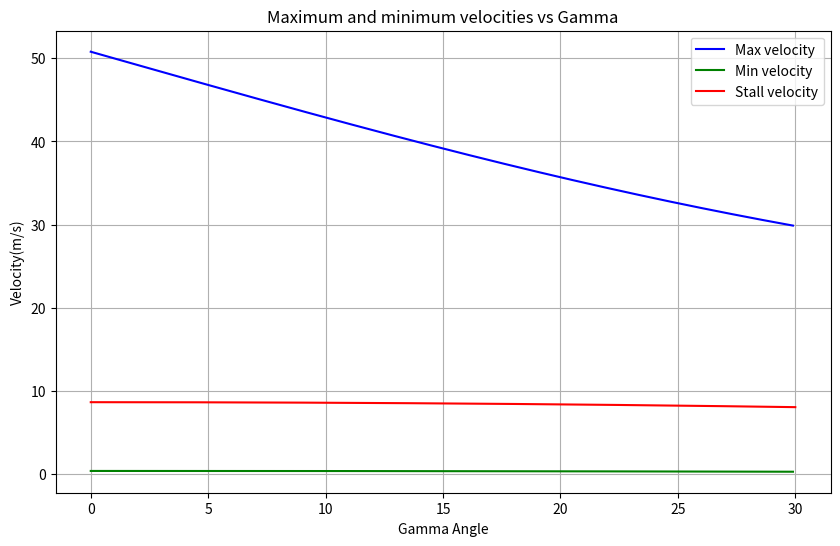

Recreate this plot in Python.
import numpy as np
import matplotlib.pyplot as plt
import math

# Parameters
rho = 1.225
S=0.24
Cd0 = 0.02004
W=2.1 *9.8 #In Newton
pr_eff=0.85 #Propeller efficiency
Pmax=457.66
Pa=Pmax*pr_eff
k = 0.05198
Clmax=1.87


#Computations
p=0.5*rho*S


gamma_ascend= []
gamma_descend= []
vel_ascend = []
vel_descend=[]
Stall_vel=[]


# Loop through gamma_angle values
for gamma_angle in np.arange(0, 30, 0.1):
    # Define the polynomial coefficients
    coefficients = [
        ((p**2)*Cd0),0,(W*p * math.sin(math.radians(gamma_angle))),
        -(Pa*p),
        (k * (W ** 2)*(math.cos(math.radians(gamma_angle))**2)),
    ]

    # Find the roots of the polynomial
    roots = np.roots(coefficients)
    # Extract only real positive roots
    real_positive_roots = [r.real for r in roots if np.isreal(r) and r.real > 0]

    # Store the results
    for root in real_positive_roots:
        Lmax_minvel=p*(min(real_positive_roots)**2)*Clmax
        vel_ascend.append(min(real_positive_roots))
        gamma_ascend.append(gamma_angle)
        Lmax_maxvel = p * (max(real_positive_roots) ** 2) * Clmax
        vel_descend.insert(0,max(real_positive_roots))
        gamma_descend.insert(0,gamma_angle)

    #For stall velocity
    V_stall=math.sqrt((W*math.cos(math.radians(gamma_angle)))/(p*Clmax))
    Stall_vel.append(V_stall)

Velocity=vel_ascend+vel_descend
Gamma=gamma_ascend+gamma_descend
Gamma_stall=np.linspace(0,30,len(Stall_vel))

print(vel_ascend)

# Plot the results
plt.figure(figsize=(10, 6))
plt.plot(gamma_descend,vel_descend, color='b', linestyle='-',label='Max velocity')
plt.plot(gamma_ascend,vel_ascend, color='g', linestyle='-',label='Min velocity')
plt.plot(Gamma_stall, Stall_vel, color='r', linestyle='-',label='Stall velocity')
plt.xlabel('Gamma Angle')
plt.ylabel('Velocity(m/s)')
plt.title('Maximum and minimum velocities vs Gamma')
plt.legend()
plt.grid(True)
plt.show()